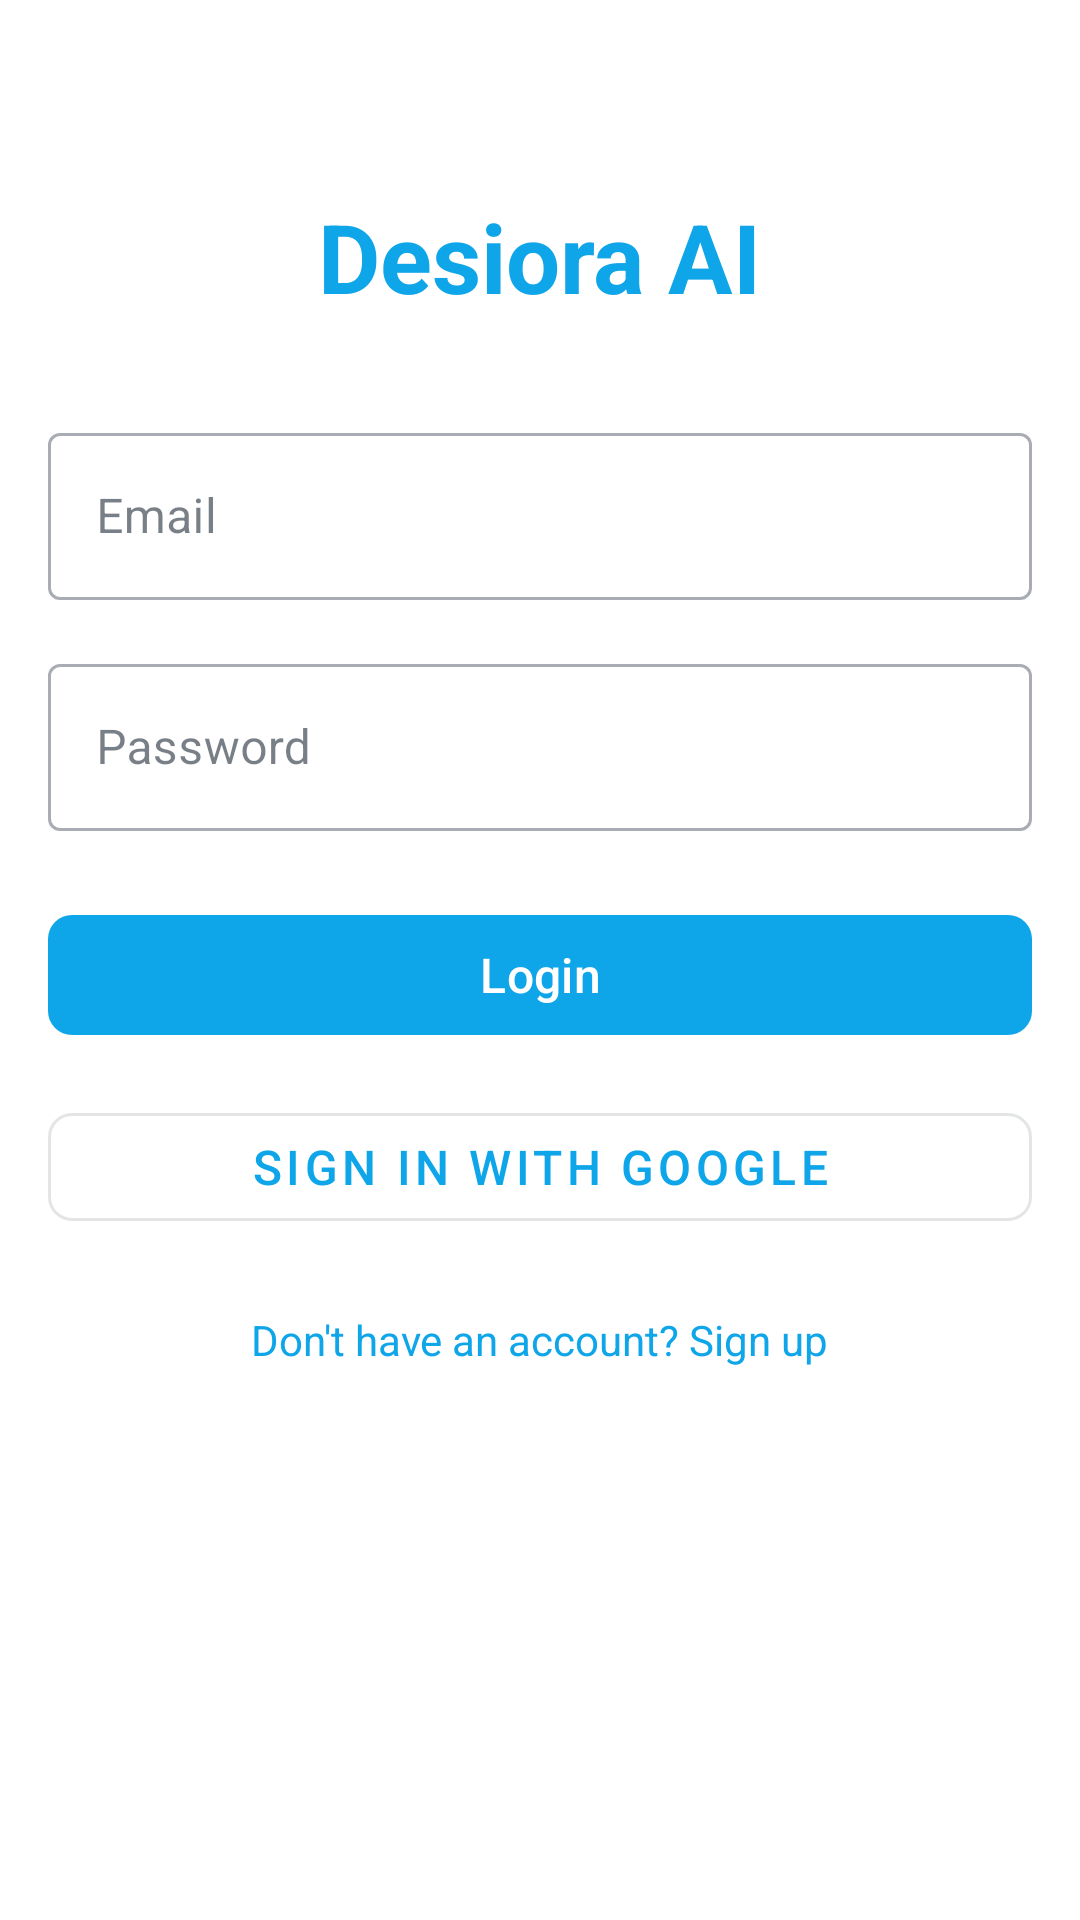

Write the Android layout XML for this screen, with the resource values it uses.
<!-- AndroidManifest.xml: activity theme AppTheme -->
<!-- res/layout/activity_login.xml -->
<?xml version="1.0" encoding="utf-8"?>
<androidx.constraintlayout.widget.ConstraintLayout xmlns:android="http://schemas.android.com/apk/res/android"
    xmlns:app="http://schemas.android.com/apk/res-auto"
    xmlns:tools="http://schemas.android.com/tools"
    android:layout_width="match_parent"
    android:layout_height="match_parent"
    android:padding="16dp"
    tools:context=".ui.auth.LoginActivity">

    <ScrollView
        android:layout_width="0dp"
        android:layout_height="0dp"
        app:layout_constraintTop_toTopOf="parent"
        app:layout_constraintBottom_toBottomOf="parent"
        app:layout_constraintStart_toStartOf="parent"
        app:layout_constraintEnd_toEndOf="parent">

        <LinearLayout
            android:layout_width="match_parent"
            android:layout_height="wrap_content"
            android:orientation="vertical"
            android:gravity="center">

            <TextView
                android:layout_width="wrap_content"
                android:layout_height="wrap_content"
                android:text="Desiora AI"
                android:textSize="32sp"
                android:textStyle="bold"
                android:textColor="@color/primary"
                android:layout_marginTop="48dp"
                android:layout_marginBottom="32dp" />

            <com.google.android.material.textfield.TextInputLayout
                android:layout_width="match_parent"
                android:layout_height="wrap_content"
                android:layout_marginBottom="16dp"
                style="@style/Widget.MaterialComponents.TextInputLayout.OutlinedBox">

                <com.google.android.material.textfield.TextInputEditText
                    android:id="@+id/et_email"
                    android:layout_width="match_parent"
                    android:layout_height="wrap_content"
                    android:hint="Email"
                    android:inputType="textEmailAddress"
                    android:autofillHints="email" />
            </com.google.android.material.textfield.TextInputLayout>

            <com.google.android.material.textfield.TextInputLayout
                android:layout_width="match_parent"
                android:layout_height="wrap_content"
                android:layout_marginBottom="24dp"
                style="@style/Widget.MaterialComponents.TextInputLayout.OutlinedBox">

                <com.google.android.material.textfield.TextInputEditText
                    android:id="@+id/et_password"
                    android:layout_width="match_parent"
                    android:layout_height="wrap_content"
                    android:hint="Password"
                    android:inputType="textPassword"
                    android:autofillHints="password" />
            </com.google.android.material.textfield.TextInputLayout>

            <com.google.android.material.button.MaterialButton
                android:id="@+id/btn_login"
                android:layout_width="match_parent"
                android:layout_height="wrap_content"
                android:text="Login"
                android:textSize="16sp"
                android:layout_marginBottom="16dp"
                app:cornerRadius="8dp" />

            <com.google.android.material.button.MaterialButton
                android:id="@+id/btn_google_sign_in"
                android:layout_width="match_parent"
                android:layout_height="wrap_content"
                android:text="Sign in with Google"
                android:textSize="16sp"
                android:layout_marginBottom="16dp"
                style="@style/Widget.MaterialComponents.Button.OutlinedButton"
                app:cornerRadius="8dp" />

            <ProgressBar
                android:id="@+id/progress_bar"
                android:layout_width="wrap_content"
                android:layout_height="wrap_content"
                android:visibility="gone"
                android:layout_marginBottom="16dp" />

            <TextView
                android:id="@+id/tv_register"
                android:layout_width="wrap_content"
                android:layout_height="wrap_content"
                android:text="Don't have an account? Sign up"
                android:textColor="@color/primary"
                android:textSize="14sp"
                android:clickable="true"
                android:focusable="true"
                android:padding="8dp" />

        </LinearLayout>
    </ScrollView>

</androidx.constraintlayout.widget.ConstraintLayout>
<!-- resources referenced by this layout -->
<resources>
  <color name="primary">#0ea5e9</color>
  <style name="AppTheme" parent="Theme.Material3.DayNight">
          
          <item name="colorPrimary">@color/primary</item>
          <item name="colorPrimaryVariant">@color/primary_dark</item>
          <item name="colorOnPrimary">@color/white</item>
          
          
          <item name="colorSecondary">@color/primary_light</item>
          <item name="colorOnSecondary">@color/white</item>
          
          
          <item name="android:colorBackground">@color/background</item>
          <item name="colorSurface">@color/surface</item>
          <item name="colorOnBackground">@color/text_primary</item>
          <item name="colorOnSurface">@color/text_primary</item>
          
          
          <item name="android:statusBarColor">@color/background</item>
          <item name="android:windowLightStatusBar">true</item>
      </style>
  <color name="primary_dark">#0284c7</color>
  <color name="white">#FFFFFF</color>
  <color name="primary_light">#38bdf8</color>
  <color name="background">#FFFFFF</color>
  <color name="surface">#FFFFFF</color>
  <color name="text_primary">#1F2937</color>
</resources>
